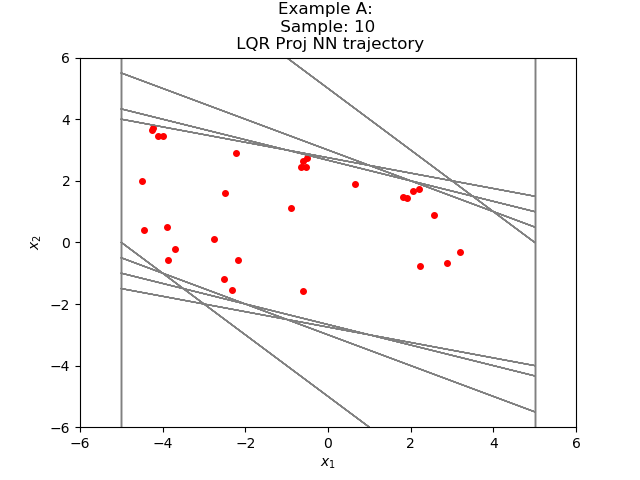

The data file committed next to this chart (first rows):
-2.321948079472864634e+00, -1.560399129923836892e+00
-3.882347226142883301e+00, -5.603832006454467773e-01
-4.442730307579040527e+00, 4.012026190757751465e-01
